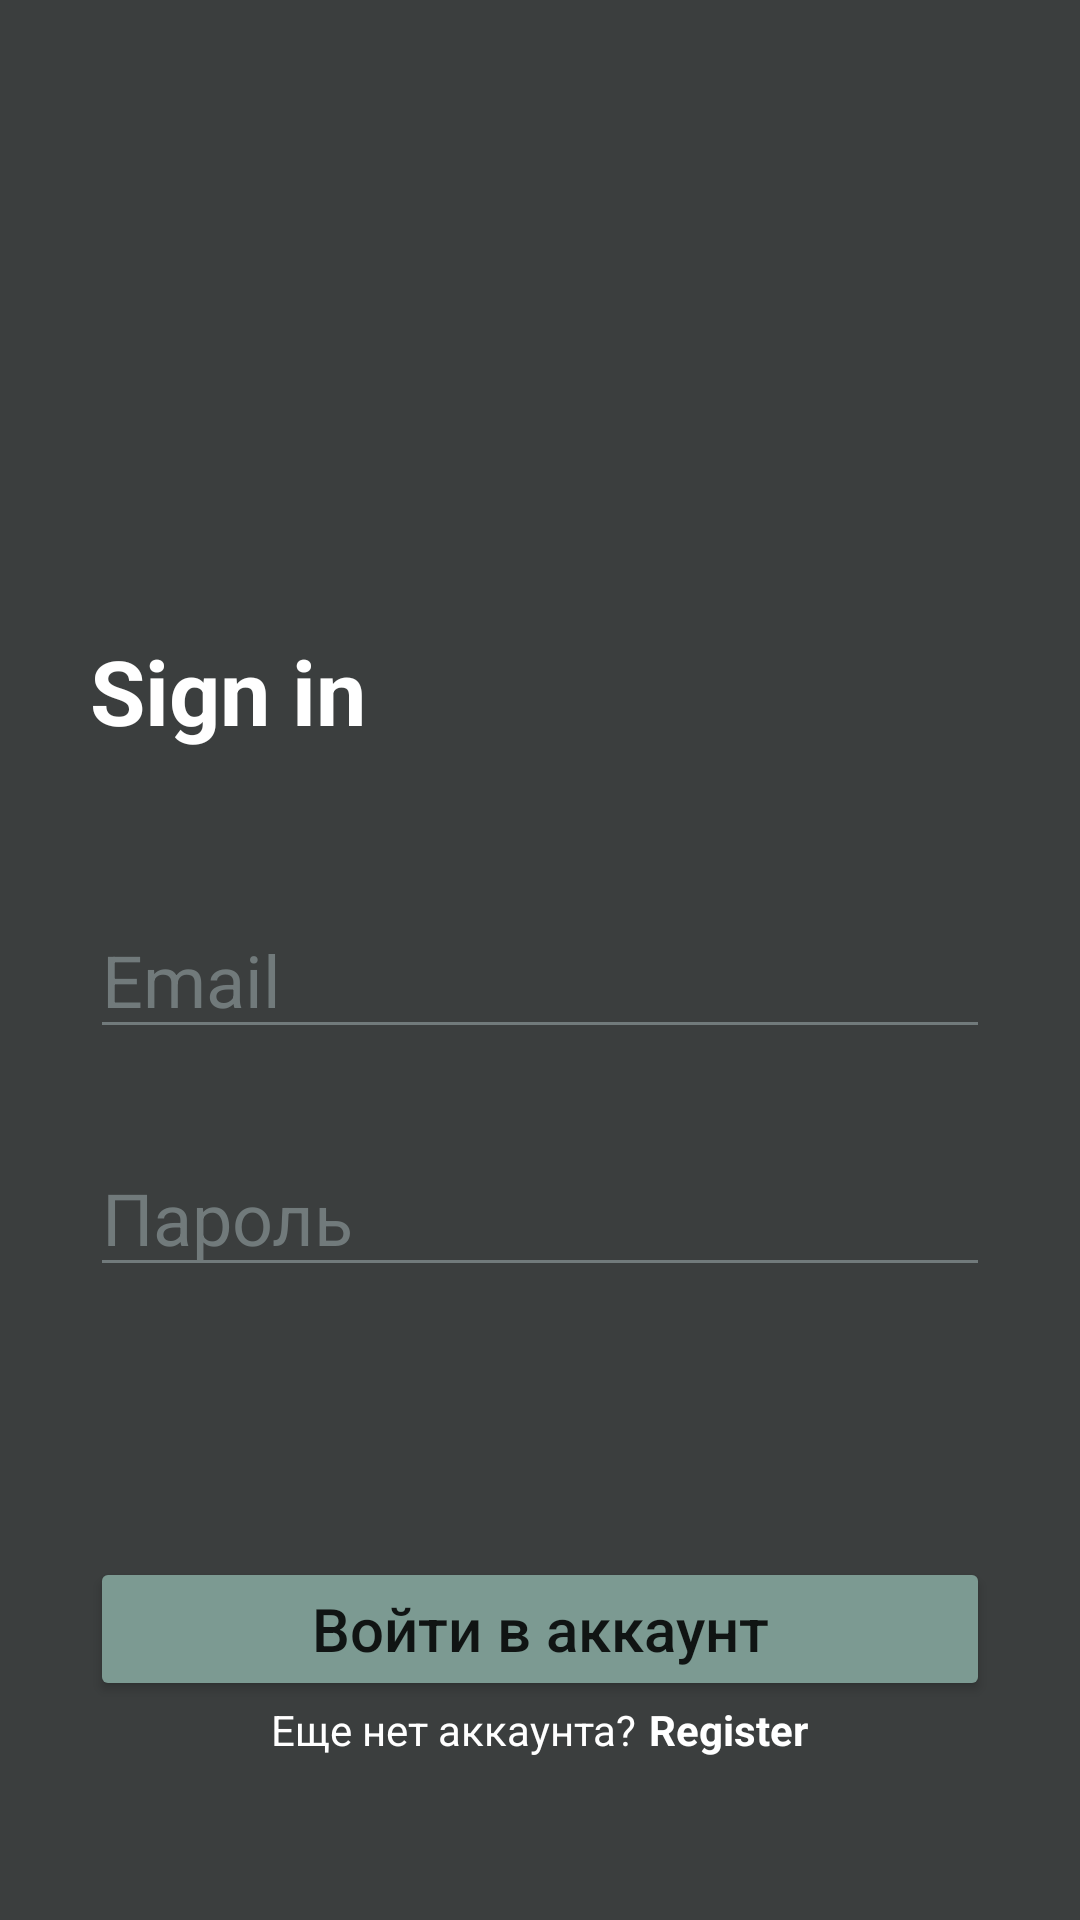

Here is an Android app screen rendered from its layout file. Give the layout XML and the strings, colors and styles it references.
<!-- AndroidManifest.xml: application theme Theme.RelaxApp -->
<!-- res/layout/activity_login.xml -->
<?xml version="1.0" encoding="utf-8"?>
<FrameLayout xmlns:android="http://schemas.android.com/apk/res/android"
    xmlns:tools="http://schemas.android.com/tools"
    android:layout_width="match_parent"
    android:layout_height="match_parent"
    android:orientation="vertical"
    android:background="@color/dark_gray"
    tools:context=".ui.LoginActivity">

    <LinearLayout
        android:layout_width="match_parent"
        android:layout_height="match_parent"
        android:layout_marginLeft="30dp"
        android:layout_marginRight="30dp"
        android:orientation="vertical">

        <LinearLayout
            android:layout_width="wrap_content"
            android:layout_height="wrap_content"
            android:layout_gravity="start"
            android:orientation="vertical">

            <ImageView
                android:layout_width="60dp"
                android:layout_height="60dp"
                android:layout_gravity="start"
                android:layout_marginTop="130dp"
                android:src="@drawable/flower"/>

            <TextView
                android:layout_width="wrap_content"
                android:layout_height="wrap_content"
                android:layout_gravity="center"
                android:paddingTop="20dp"
                android:text="@string/sign_in"
                android:textColor="@color/white"
                android:textSize="30sp"
                android:textStyle="bold" />

        </LinearLayout>

        <LinearLayout
            android:layout_width="match_parent"
            android:layout_height="wrap_content"
            android:layout_gravity="center"
            android:layout_marginTop="40dp"
            android:orientation="vertical">

            <EditText
                android:id="@+id/login_email"
                android:layout_width="match_parent"
                android:layout_height="wrap_content"
                android:layout_gravity="center"
                android:layout_marginTop="10dp"
                android:backgroundTint="@color/sedative_gray"
                android:ems="10"
                android:hint="@string/email"
                android:inputType="textEmailAddress"
                android:textColor="@color/sedative_gray"
                android:textColorHint="@color/sedative_gray"
                android:textSize="24sp"
                android:importantForAutofill="no" />

            <EditText
                android:id="@+id/login_password"
                android:layout_width="match_parent"
                android:layout_height="wrap_content"
                android:layout_gravity="center"
                android:layout_marginTop="30dp"
                android:backgroundTint="@color/sedative_gray"
                android:ems="10"
                android:hint="@string/password"
                android:inputType="textPassword"
                android:textColor="@color/sedative_gray"
                android:textColorHint="@color/sedative_gray"
                android:textSize="24sp"
                android:importantForAutofill="no" />

        </LinearLayout>

        <LinearLayout
            android:layout_width="match_parent"
            android:layout_height="wrap_content"
            android:layout_gravity="center"
            android:layout_marginTop="90dp"
            android:orientation="vertical">

            <Button
                android:id="@+id/login_button"
                android:layout_width="match_parent"
                android:layout_height="wrap_content"
                android:layout_gravity="center"
                android:backgroundTint="@color/sedative_green"
                android:padding="8dp"
                android:text="@string/login"
                android:textAllCaps="false"
                android:textSize="20sp" />

            <LinearLayout
                android:layout_width="wrap_content"
                android:layout_height="wrap_content"
                android:layout_gravity="center"
                android:orientation="horizontal">

                <TextView
                    android:layout_width="wrap_content"
                    android:layout_height="wrap_content"
                    android:layout_marginEnd="2dp"
                    android:text="@string/no_account_yet"
                    android:textColor="@color/white" />

                <TextView
                    android:id="@+id/go_to_register_from_login"
                    android:layout_width="wrap_content"
                    android:layout_height="wrap_content"
                    android:layout_marginStart="2dp"
                    android:text="@string/register"
                    android:textColor="@color/white"
                    android:textStyle="bold" />

            </LinearLayout>

        </LinearLayout>

    </LinearLayout>

</FrameLayout>
<!-- resources referenced by this layout -->
<resources>
  <color name="dark_gray">#3B3E3E</color>
  <color name="sedative_gray">#FF717A7B</color>
  <color name="sedative_green">#FF7C9A92</color>
  <color name="white">#FFFFFFFF</color>
  <string name="email">Email</string>
  <string name="login">Войти в аккаунт</string>
  <string name="no_account_yet">Еще нет аккаунта?</string>
  <string name="password">Пароль</string>
  <string name="register">Register</string>
  <string name="sign_in">Sign in</string>
  <style name="Theme.RelaxApp" parent="Theme.MaterialComponents.DayNight.DarkActionBar">
          
          <item name="colorPrimary">@color/purple_500</item>
          <item name="colorPrimaryVariant">@color/purple_700</item>
          <item name="colorOnPrimary">@color/white</item>
          
          <item name="colorSecondary">@color/teal_200</item>
          <item name="colorSecondaryVariant">@color/teal_700</item>
          <item name="colorOnSecondary">@color/black</item>
          
          <item name="android:statusBarColor" tools:targetApi="l">?attr/colorPrimaryVariant</item>
          <item name="android:windowBackground">@color/swamp_green</item>
  
  
  
          
      </style>
  <color name="purple_500">#FF6200EE</color>
  <color name="purple_700">#FF3700B3</color>
  <color name="teal_200">#FF03DAC5</color>
  <color name="teal_700">#FF018786</color>
  <color name="black">#FF000000</color>
  <color name="swamp_green">#FF253334</color>
</resources>
